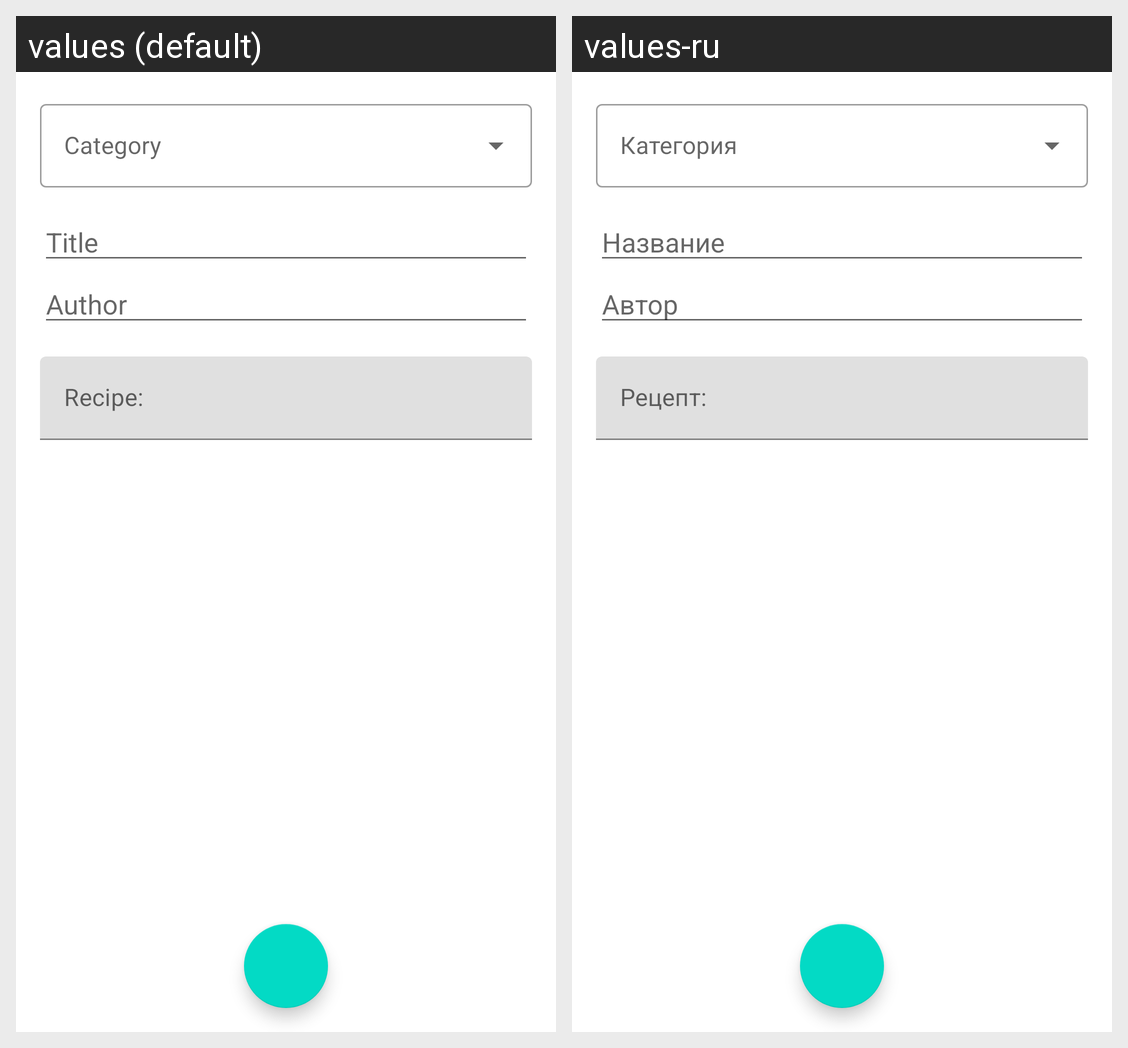

The Android screen above is rendered under two locales of the same app. Produce the string resources it draws, with the default and per-locale values.
Android screen res/layout/fragment_edit_recipe.xml rendered under 2 locales, left to right: values (default), values-ru. Device: Nexus 5 (rendered at 1080×1920; each locale shown at half size, 540×960, under a caption strip naming it); theme Theme.CookbookByRost.
Strings drawn on this screen, with the default value and each locale's value (text and hints the layout hard-codes, and strings that could not be matched under every locale, appear in the picture but are not listed):

title
  values: Title
  values-ru: Название

author
  values: Author
  values-ru: Автор

recipe_text
  values: Recipe:
  values-ru: Рецепт:
